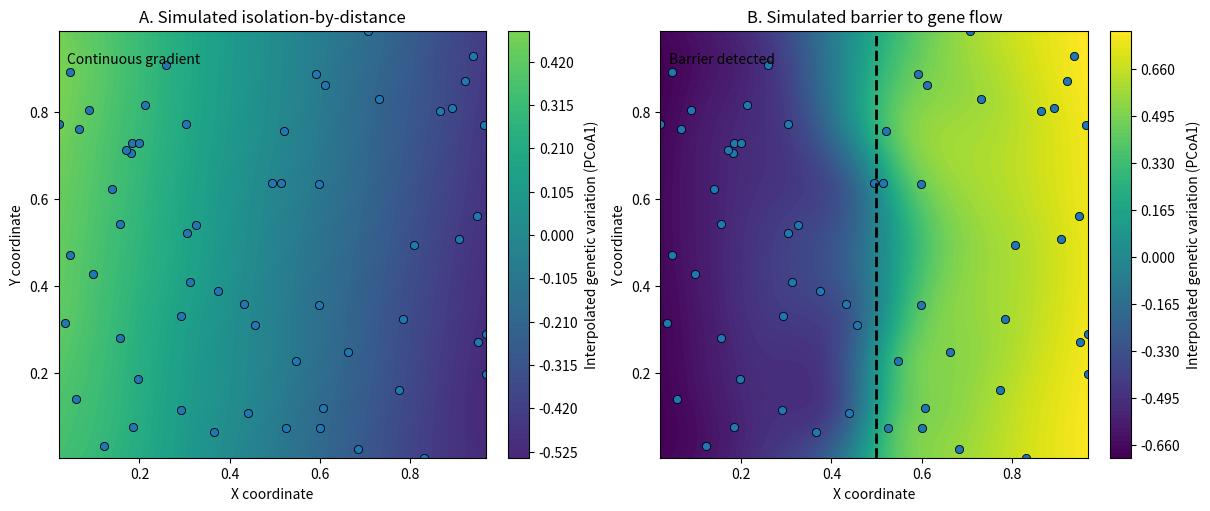

This chart was generated by the following Python code:
"""
Simulation validation for pygenoscape

Generates:
- Isolation-by-distance (IBD) scenario
- Barrier-to-gene-flow scenario

Used to produce Figure 2 in:
Davinack & Seaberg (2026) Bioinformatics Advances
"""


import numpy as np
import matplotlib.pyplot as plt
from scipy.interpolate import Rbf
from scipy.spatial.distance import pdist, squareform
from numpy.linalg import eigh

# ----------------------------
# Reproducibility
# ----------------------------
np.random.seed(42)

# ----------------------------
# PCoA implementation
# ----------------------------
def pcoa(distance_matrix):
    """
    Perform Principal Coordinates Analysis (PCoA) on a symmetric distance matrix.

    Parameters
    ----------
    distance_matrix : np.ndarray
        Square symmetric distance matrix.

    Returns
    -------
    coordinates : np.ndarray
        Principal coordinates.
    eigenvalues : np.ndarray
        Eigenvalues corresponding to the coordinates.
    """
    D = np.asarray(distance_matrix, dtype=float)
    n = D.shape[0]

    # Double-center the squared distance matrix
    D2 = D ** 2
    J = np.eye(n) - np.ones((n, n)) / n
    B = -0.5 * J @ D2 @ J

    # Eigen decomposition
    eigvals, eigvecs = eigh(B)

    # Sort in descending order
    idx = np.argsort(eigvals)[::-1]
    eigvals = eigvals[idx]
    eigvecs = eigvecs[:, idx]

    # Keep only positive eigenvalues
    positive = eigvals > 1e-10
    eigvals = eigvals[positive]
    eigvecs = eigvecs[:, positive]

    coordinates = eigvecs * np.sqrt(eigvals)
    return coordinates, eigvals


# ----------------------------
# Simulate coordinates
# ----------------------------
def simulate_coordinates(n_points=60):
    """
    Simulate random sample coordinates in a 2D unit square.
    """
    x = np.random.uniform(0, 1, n_points)
    y = np.random.uniform(0, 1, n_points)
    return np.column_stack((x, y))


# ----------------------------
# Distance scenarios
# ----------------------------
def simulate_ibd_distance_matrix(coords, noise_sd=0.03):
    """
    Simulate an isolation-by-distance (IBD) genetic distance matrix.
    Genetic distance increases with Euclidean geographic distance plus noise.
    """
    geo_dist = squareform(pdist(coords, metric="euclidean"))
    noise = np.random.normal(0, noise_sd, size=geo_dist.shape)

    D = geo_dist + noise
    D = (D + D.T) / 2.0
    np.fill_diagonal(D, 0)

    # Ensure no negative distances
    D[D < 0] = 0
    return D


def simulate_barrier_distance_matrix(coords, barrier_x=0.5, noise_sd=0.03, barrier_strength=0.5):
    """
    Simulate a genetic distance matrix with isolation-by-distance plus
    a barrier to gene flow at x = barrier_x.
    """
    geo_dist = squareform(pdist(coords, metric="euclidean"))
    noise = np.random.normal(0, noise_sd, size=geo_dist.shape)

    D = geo_dist + noise

    # Add a barrier penalty when samples are on opposite sides
    x = coords[:, 0]
    left = x < barrier_x
    right = x >= barrier_x

    for i in range(len(coords)):
        for j in range(len(coords)):
            if (left[i] and right[j]) or (right[i] and left[j]):
                D[i, j] += barrier_strength

    D = (D + D.T) / 2.0
    np.fill_diagonal(D, 0)
    D[D < 0] = 0
    return D


# ----------------------------
# Interpolation helper
# ----------------------------
def interpolate_surface(coords, values, grid_size=200, rbf_function="multiquadric", smooth=0.05):
    """
    Interpolate scalar values over a regular 2D grid using RBF interpolation.
    """
    x = coords[:, 0]
    y = coords[:, 1]

    grid_x, grid_y = np.meshgrid(
        np.linspace(x.min(), x.max(), grid_size),
        np.linspace(y.min(), y.max(), grid_size)
    )

    rbf = Rbf(x, y, values, function=rbf_function, smooth=smooth)
    grid_z = rbf(grid_x, grid_y)

    return grid_x, grid_y, grid_z


# ----------------------------
# Generate simulated data
# ----------------------------
coords = simulate_coordinates(n_points=60)

# Scenario 1: Isolation by distance
D_ibd = simulate_ibd_distance_matrix(coords, noise_sd=0.03)
pcoa_ibd, eig_ibd = pcoa(D_ibd)
pc1_ibd = pcoa_ibd[:, 0]

# Scenario 2: Barrier to gene flow
D_barrier = simulate_barrier_distance_matrix(
    coords,
    barrier_x=0.5,
    noise_sd=0.03,
    barrier_strength=0.5
)
pcoa_barrier, eig_barrier = pcoa(D_barrier)
pc1_barrier = pcoa_barrier[:, 0]

# Interpolate surfaces
gx_ibd, gy_ibd, gz_ibd = interpolate_surface(coords, pc1_ibd, grid_size=200, smooth=0.05)
gx_bar, gy_bar, gz_bar = interpolate_surface(coords, pc1_barrier, grid_size=200, smooth=0.05)

# ----------------------------
# Shared color scale across panels
# ----------------------------
vmin = min(gz_ibd.min(), gz_bar.min())
vmax = max(gz_ibd.max(), gz_bar.max())

# ----------------------------
# Plot
# ----------------------------
fig, axes = plt.subplots(1, 2, figsize=(12, 5), constrained_layout=True)

# Panel A: IBD
im1 = axes[0].contourf(
    gx_ibd, gy_ibd, gz_ibd,
    levels=100,
    vmin=vmin,
    vmax=vmax
)
axes[0].scatter(
    coords[:, 0], coords[:, 1],
    s=35,
    edgecolor="black",
    linewidth=0.6
)
axes[0].set_title("A. Simulated isolation-by-distance")
axes[0].set_xlabel("X coordinate")
axes[0].set_ylabel("Y coordinate")
axes[0].text(
    0.02, 0.95, "Continuous gradient",
    transform=axes[0].transAxes,
    ha="left", va="top"
)
cbar1 = fig.colorbar(im1, ax=axes[0])
cbar1.set_label("Interpolated genetic variation (PCoA1)")

# Panel B: Barrier
im2 = axes[1].contourf(
    gx_bar, gy_bar, gz_bar,
    levels=100,
    vmin=vmin,
    vmax=vmax
)
axes[1].scatter(
    coords[:, 0], coords[:, 1],
    s=35,
    edgecolor="black",
    linewidth=0.6
)
axes[1].axvline(0.5, linestyle="--", linewidth=2, color="black")
axes[1].set_title("B. Simulated barrier to gene flow")
axes[1].set_xlabel("X coordinate")
axes[1].set_ylabel("Y coordinate")
axes[1].text(
    0.02, 0.95, "Barrier detected",
    transform=axes[1].transAxes,
    ha="left", va="top"
)
cbar2 = fig.colorbar(im2, ax=axes[1])
cbar2.set_label("Interpolated genetic variation (PCoA1)")

# Save figure
plt.savefig("pygenoscape_simulation_validation.png", dpi=300, bbox_inches="tight")
plt.show()
